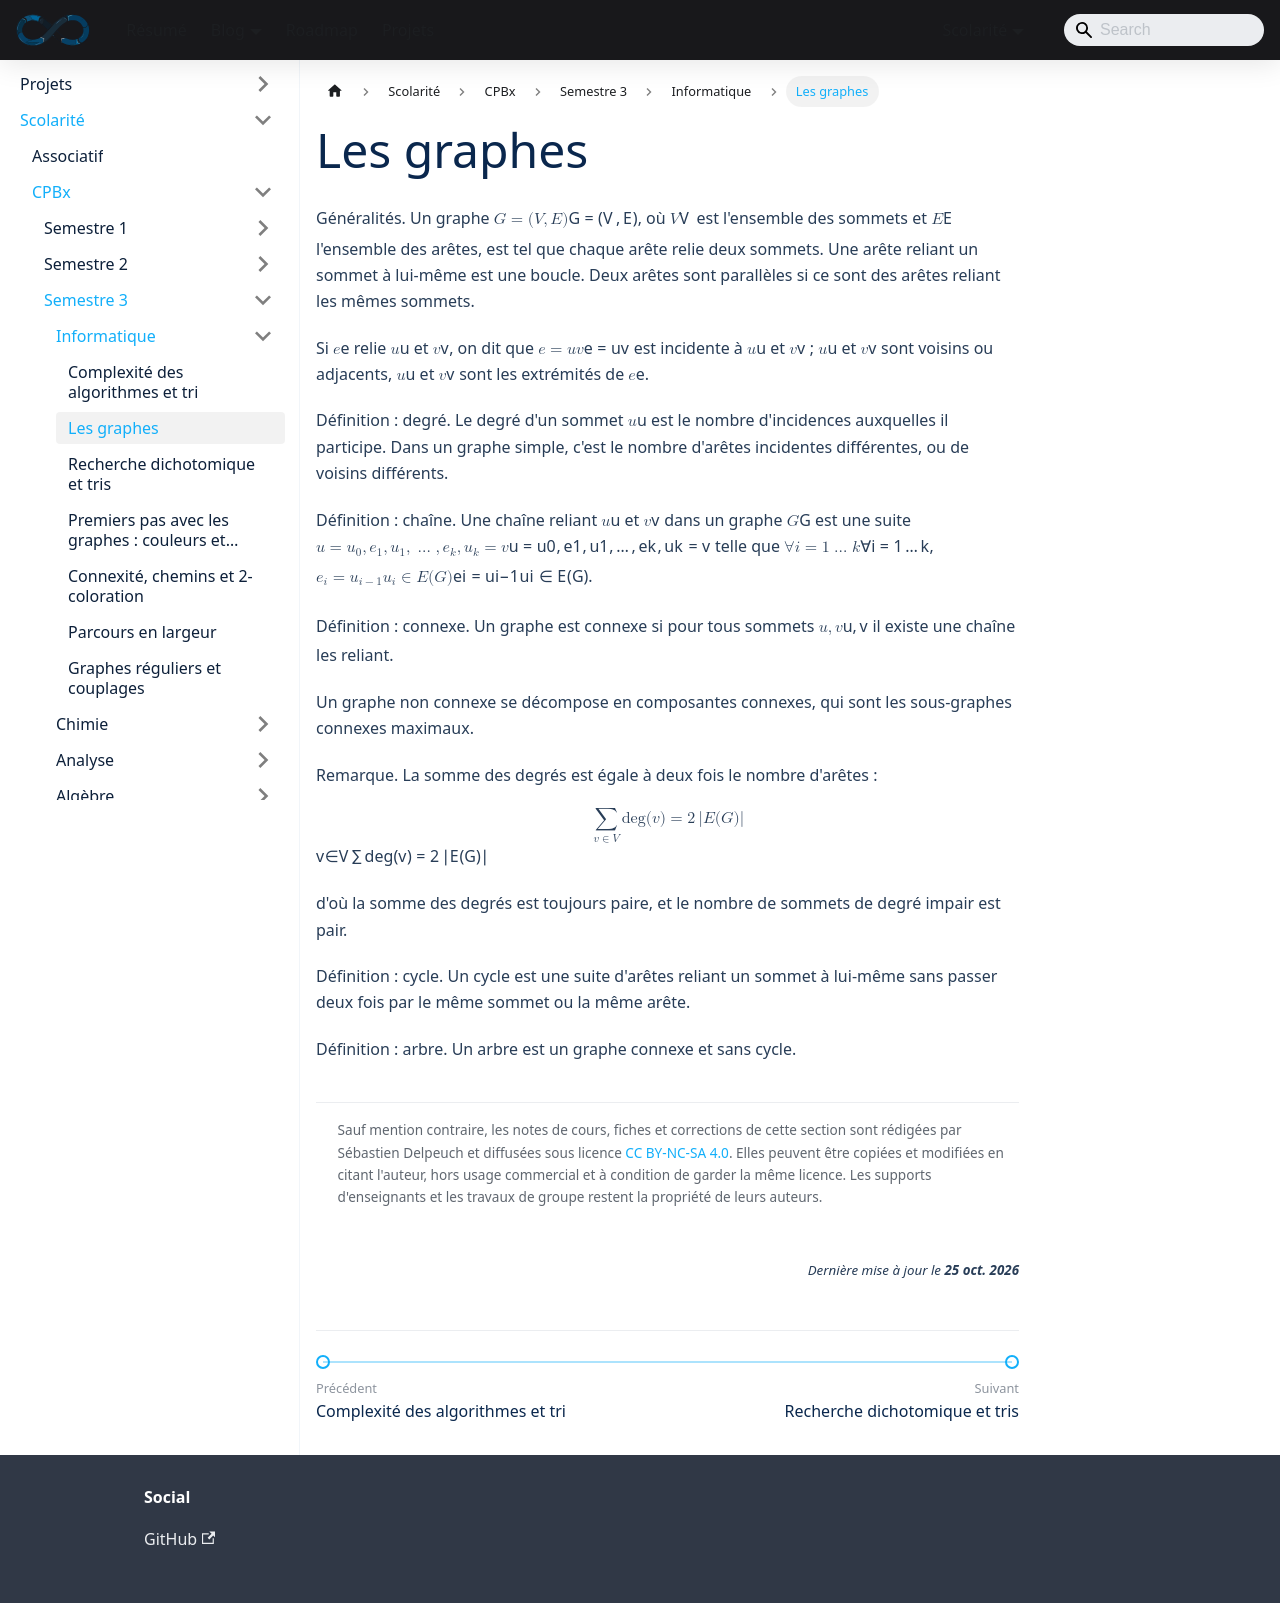

repository: sedelpeuch/sedelpeuch.github.io · page: docs/scolarite/cpbx/s3/informatique/graphes/index.html · generator: docusaurus

---
title: "Les graphes"
description: "Définitions de base sur les graphes : sommets, arêtes, boucles, arêtes parallèles, degré, chaîne, connexité, composantes connexes, cycle et arbre."
sidebar_position: 2
---

**Généralités.** Un graphe $G = (V, E)$, où $V$ est l'ensemble des sommets et $E$ l'ensemble des arêtes, est tel que chaque arête relie deux sommets. Une arête reliant un sommet à lui-même est une boucle. Deux arêtes sont parallèles si ce sont des arêtes reliant les mêmes sommets.

Si $e$ relie $u$ et $v$, on dit que $e = uv$ est incidente à $u$ et $v$ ; $u$ et $v$ sont voisins ou adjacents, $u$ et $v$ sont les extrémités de $e$.

**Définition : degré.** Le degré d'un sommet $u$ est le nombre d'incidences auxquelles il participe. Dans un graphe simple, c'est le nombre d'arêtes incidentes différentes, ou de voisins différents.

**Définition : chaîne.** Une chaîne reliant $u$ et $v$ dans un graphe $G$ est une suite $u = u_0, e_1, u_1, \dots, e_k, u_k = v$ telle que $\forall i = 1 \dots k$, $e_i = u_{i-1}u_i \in E(G)$.

**Définition : connexe.** Un graphe est connexe si pour tous sommets $u, v$ il existe une chaîne les reliant.

Un graphe non connexe se décompose en composantes connexes, qui sont les sous-graphes connexes maximaux.

**Remarque.** La somme des degrés est égale à deux fois le nombre d'arêtes :

$$
\sum_{v \in V} \deg(v) = 2\,|E(G)|
$$

d'où la somme des degrés est toujours paire, et le nombre de sommets de degré impair est pair.

**Définition : cycle.** Un cycle est une suite d'arêtes reliant un sommet à lui-même sans passer deux fois par le même sommet ou la même arête.

**Définition : arbre.** Un arbre est un graphe connexe et sans cycle.
